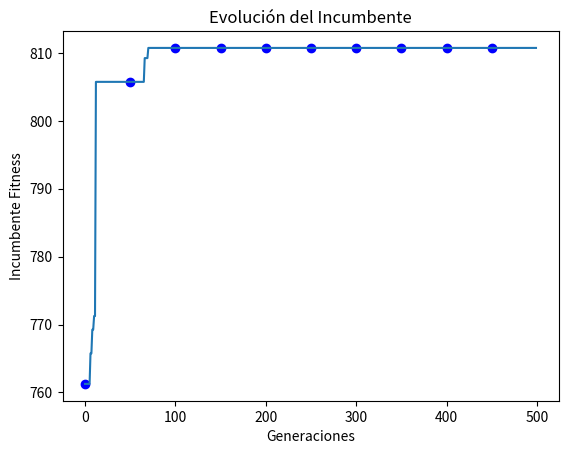

This chart was generated by the following Python code:
import numpy as np
import matplotlib.pyplot as plt
import pandas as pd

np.random.seed(0)  # Semilla

# Parámetros
b = np.array([63, 28, 24, 85, 53, 94, 44, 67, 59, 64, 56, 100, 35, 26, 63, 19, 83, 31, 30, 31])  # Beneficios de los ítems
p = np.array([67, 32, 92, 85, 50, 70, 36, 85, 67, 13, 84, 22, 60, 52, 95, 12, 18, 59, 35, 93])  # Pesos de los ítems
d = len(b)  # Número de ítems
C = 563.5  # Capacidad máxima de la mochila
N = 100  # Tamaño de la población
generations = 500  # Número de generaciones

# Parámetros adicionales
cross_rate = 0.8  # Porcentaje de cruzamiento
mutation_rate = 0.02  # Tasa de mutación

# Inicializar la población
pop = np.random.randint(0, 2, (N, d))  # Población inicial

# Función de adaptación - Penalización
def fitness(xi, b, p, C):
    wi = xi.dot(p)
    bi = xi.dot(b)
    if wi > C:
        return bi - (wi - C) * 0.5  # Penalización para soluciones inviables
    return bi

# Evaluar el fitness de cada individuo
fos = np.array([fitness(ind, b, p, C) for ind in pop])

# Selección por ruleta
def roulette_selection(fos):
    fitness_sum = np.sum(fos)
    probs = fos / fitness_sum
    idx = np.random.choice(range(len(fos)), p=probs)
    return idx

# Función de cruce (crossover)
def crossover(p1, p2, cross_rate):
    if np.random.rand() < cross_rate:
        crossover_point = np.random.randint(1, len(p1))
        child = np.concatenate((p1[:crossover_point], p2[crossover_point:]))
        return child
    return p1.copy()

# Función de mutación
def mutate(xi, mutation_rate):
    if np.random.rand() < mutation_rate:
        pos = np.random.randint(0, len(xi))
        xi[pos] = 1 - xi[pos]

# Ciclo principal - generaciones
best_in_gen = []
incumbent_fitness = -np.inf  # Inicializamos con un valor muy bajo
incumbent_weight = 0
incumbent_individual = np.zeros(d)
population_data = []

for gen in range(generations):
    new_population = []
    
    for _ in range(N):
        # Seleccionar padres mediante ruleta
        parent1_idx = roulette_selection(fos)
        parent2_idx = roulette_selection(fos)
        p1 = pop[parent1_idx]
        p2 = pop[parent2_idx]

        # Realizar cruzamiento para producir hijos
        child = crossover(p1, p2, cross_rate)

        # Aplicar mutación a los hijos
        mutate(child, mutation_rate)

        # Evaluar el fitness de los hijos
        child_fitness = fitness(child, b, p, C)

        # Agregar el hijo a la nueva población
        new_population.append((child, child_fitness))
    
    # Reemplazar la población con los nuevos individuos
    pop = np.array([ind for ind, fit in new_population])
    fos = np.array([fit for ind, fit in new_population])

    # Encontrar el mejor de la generación actual
    best_idx = np.argmax(fos)
    best_individual = pop[best_idx]
    best_fitness = fos[best_idx]
    best_weight = best_individual.dot(p)
    
    # Si el mejor de la generación actual es mejor que el incumbente, actualizamos el incumbente
    if best_fitness > incumbent_fitness:
        incumbent_fitness = best_fitness
        incumbent_weight = best_weight
        incumbent_individual = best_individual
    
    best_in_gen.append(incumbent_fitness)

    population_data.append({
        'Generación': gen + 1,
        'Incumbente Fitness': incumbent_fitness,
        'Peso Asociado': incumbent_weight,
        'Incumbente Individuo': incumbent_individual
    })

    # Graficar el incumbente en cada generación
    if gen % 50 == 0:
        plt.scatter(gen, incumbent_fitness, c='b')

# Mostrar el gráfico final del incumbente
plt.plot(best_in_gen)
plt.xlabel('Generaciones')
plt.ylabel('Incumbente Fitness')
plt.title('Evolución del Incumbente')
plt.show()

print("Mejor solución (incumbente) encontrada:")
print(f"Individuo Incumbente: {incumbent_individual}")
print(f"Incumbente fitness: {incumbent_fitness}")
print(f"Peso asociado: {incumbent_weight}")

# Mostrar la tabla de evolución del incumbente
df = pd.DataFrame(population_data)
print(df)